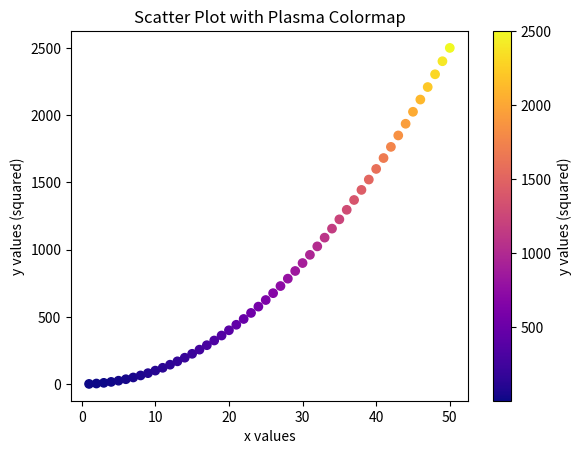

Recreate this plot in Python.
# ==========================================
# Exercise 6: Using a Colormap
# ------------------------------------------
# Create a scatter plot with 50 points where x = range(1, 51)
# and y = [value**2 for value in x].
# Use the 'plasma' colormap and scale point colors to y.
# Add a colorbar and label it.

import matplotlib.pyplot as plt
# Generate data
x = range(1, 51)
y = [value**2 for value in x]
# Create scatter plot with colormap
plt.scatter(x, y, c=y, cmap='plasma')
# Add colorbar and label
plt.colorbar(label='y values (squared)')
# Add labels and title
plt.xlabel("x values")
plt.ylabel("y values (squared)")
plt.title("Scatter Plot with Plasma Colormap")
# Show the plot
plt.show()
    
